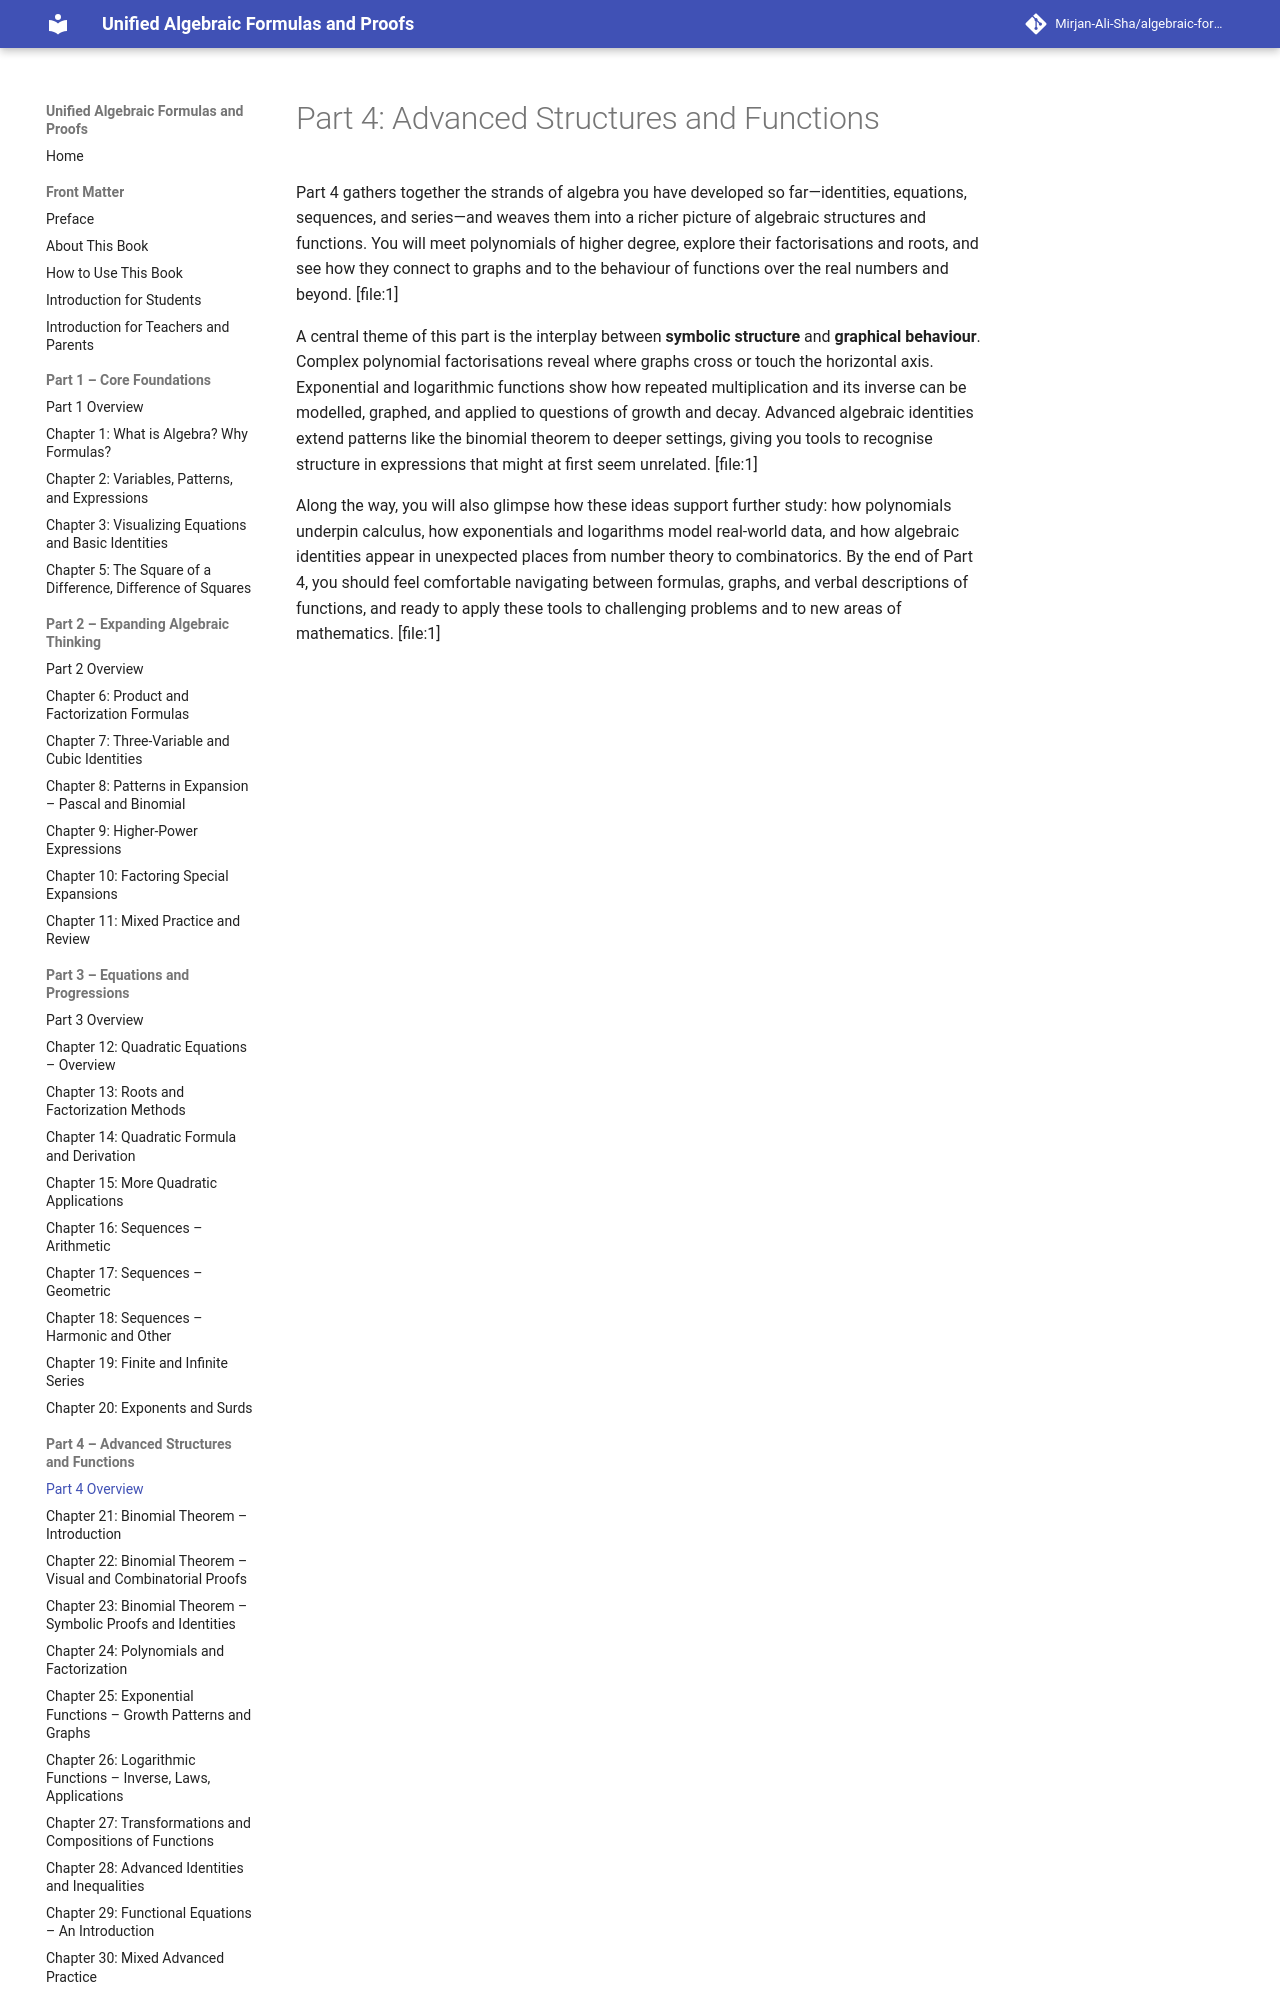

repository: Mirjan-Ali-Sha/algebraic-formulas-book · page: part4_advanced-structures-and-functions/part4_overview/index.html · generator: mkdocs

# Part 4: Advanced Structures and Functions

Part 4 gathers together the strands of algebra you have developed so far—identities, equations, sequences, and series—and weaves them into a richer picture of algebraic structures and functions. You will meet polynomials of higher degree, explore their factorisations and roots, and see how they connect to graphs and to the behaviour of functions over the real numbers and beyond. [file:1]

A central theme of this part is the interplay between **symbolic structure** and **graphical behaviour**. Complex polynomial factorisations reveal where graphs cross or touch the horizontal axis. Exponential and logarithmic functions show how repeated multiplication and its inverse can be modelled, graphed, and applied to questions of growth and decay. Advanced algebraic identities extend patterns like the binomial theorem to deeper settings, giving you tools to recognise structure in expressions that might at first seem unrelated. [file:1]
